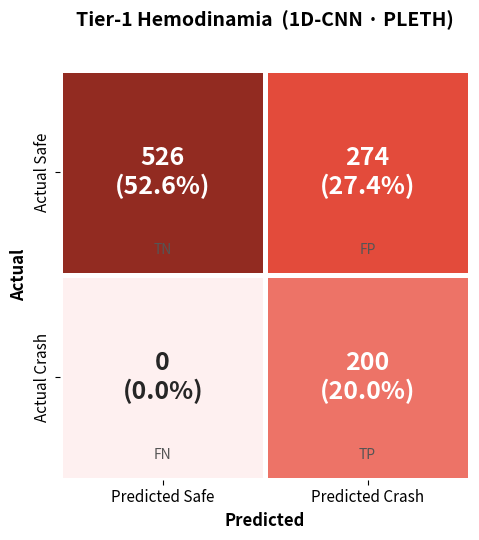

Here is the Python script that generated this plot:
import numpy as np
import matplotlib.pyplot as plt
import seaborn as sns
from matplotlib.colors import LinearSegmentedColormap

# ── Hemo-Scout confusion matrix (from cm_hemo_scout.csv) ──────────────
#                  Predicted Safe   Predicted Crash
# Actual Safe         526              274
# Actual Crash          0              200

matrix = np.array([
    [526, 274],   # Actual Safe  → TN, FP
    [  0, 200],   # Actual Crash → FN, TP
])

row_labels = ["Actual Safe", "Actual Crash"]
col_labels = ["Predicted Safe", "Predicted Crash"]

# ── Plot ──────────────────────────────────────────────────────────────
cmap = LinearSegmentedColormap.from_list("alarm", ["#fef0f0", "#e74c3c", "#922b21"])

total = matrix.sum()
annot = np.array([
    [f"{v:,}\n({v/total*100:.1f}%)" for v in row]
    for row in matrix
])

fig, ax = plt.subplots(figsize=(6.5, 5.5))

sns.heatmap(
    matrix,
    annot=annot,
    fmt="",
    cmap=cmap,
    linewidths=2.5,
    linecolor="white",
    cbar=False,
    square=True,
    xticklabels=col_labels,
    yticklabels=row_labels,
    annot_kws={"size": 18, "weight": "bold"},
    ax=ax,
)

ax.set_title("Tier-1 Hemodinamia  (1D-CNN · PLETH)\n",
             fontsize=14, fontweight="bold", pad=16)
ax.set_ylabel("Actual", fontsize=12, fontweight="semibold")
ax.set_xlabel("Predicted", fontsize=12, fontweight="semibold")
ax.tick_params(labelsize=11)

# Quadrant labels
labels = [["TN", "FP"], ["FN", "TP"]]
for i in range(2):
    for j in range(2):
        ax.text(j + 0.5, i + 0.88, labels[i][j],
                ha="center", va="center",
                fontsize=10, color="#555555", style="italic")

fig.tight_layout()
plt.show()

# ── Metrics ───────────────────────────────────────────────────────────
tp, tn, fp, fn = 200, 526, 274, 0
print(f"Accuracy:            {(tp+tn)/total*100:.2f}%")
print(f"Precision:           {tp/(tp+fp)*100:.2f}%")
print(f"Recall (Sensitivity):{tp/(tp+fn)*100:.2f}%")
print(f"F1 Score:            {2*tp/(2*tp+fp+fn)*100:.2f}%")
print(f"False Positive Rate: {fp/(fp+tn)*100:.2f}%")
